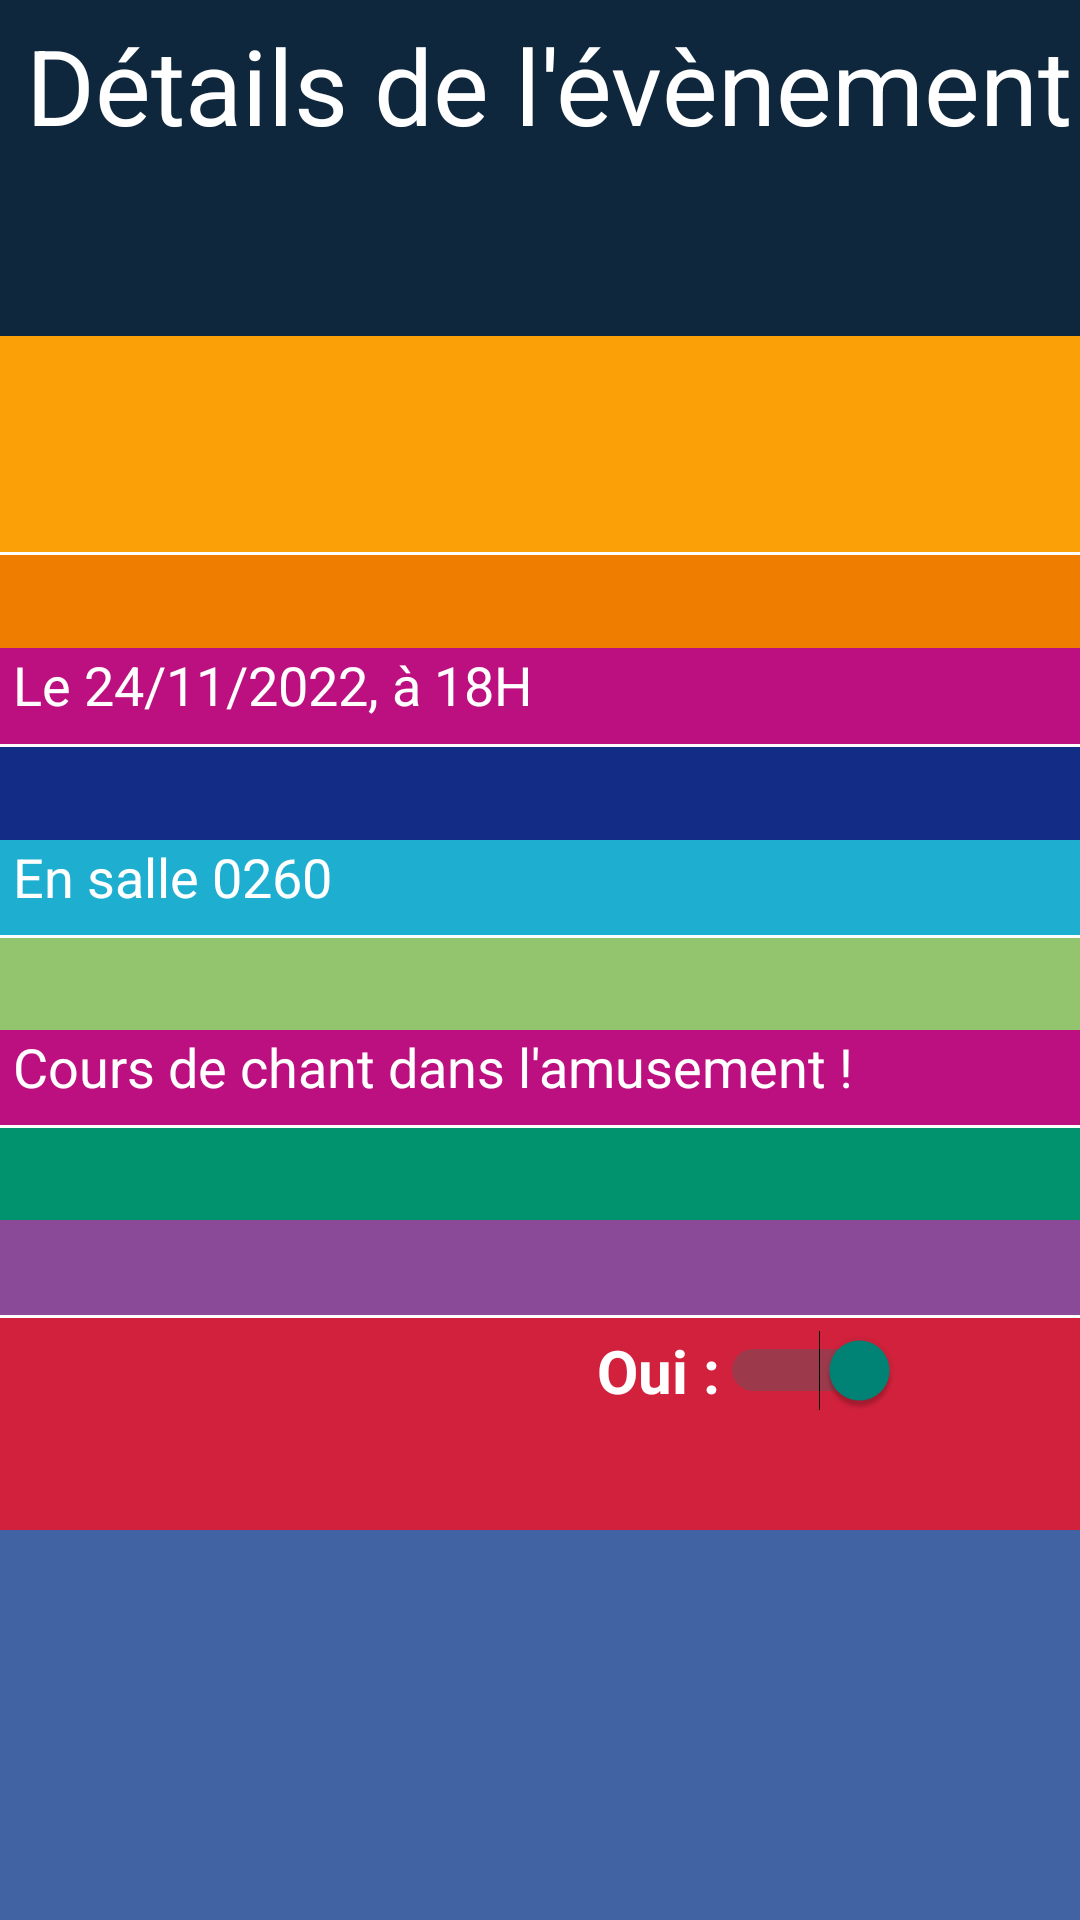

Produce the Android XML layout that renders to this screen, including the resource entries it uses.
<!-- AndroidManifest.xml: application theme Theme.Calensiee -->
<!-- res/layout/fragment_evenement.xml -->
<?xml version="1.0" encoding="utf-8"?>
<LinearLayout xmlns:android="http://schemas.android.com/apk/res/android"
    xmlns:tools="http://schemas.android.com/tools"
    android:id="@+id/detail"
    android:background="@color/pastel_blue"
    android:layout_width="match_parent"
    android:layout_height="wrap_content"
    android:layout_gravity="top"
    android:orientation="vertical"
    tools:context=".MainActivity">

    <FrameLayout
        android:id="@+id/detail_event"
        android:layout_width="match_parent"
        android:layout_height="120dp"
        android:layout_weight="1"
        android:background="@color/esiee_dark_blue"
        android:textColor="@color/white">

        <TextView
            android:layout_width="match_parent"
            android:layout_height="wrap_content"
            android:layout_gravity="top"
            android:layout_marginTop="5dp"
            android:text=" Détails de l'évènement"
            android:textColor="@color/white"
            android:textSize="35dp" />

    </FrameLayout>

    <FrameLayout
        android:id="@+id/Club"
        android:layout_width="match_parent"
        android:layout_height="80dp"
        android:layout_weight="1"
        android:background="@color/esiee_yellow">


    </FrameLayout>

    <FrameLayout
        android:id="@+id/Date_et_Heure"
        android:layout_width="match_parent"
        android:layout_height="40dp"
        android:layout_weight="1"
        android:background="@color/esiee_orange">

        <View
            android:layout_width="match_parent"
            android:layout_height="1dp"
            android:background="@android:color/white" />

    </FrameLayout>

    <FrameLayout
        android:layout_width="match_parent"
        android:layout_height="40dp"
        android:layout_weight="1"
        android:background="@color/esiee_pink">

        <TextView
            android:id="@+id/Date_et_Heure_detail"
            android:layout_width="match_parent"
            android:layout_height="wrap_content"
            android:layout_gravity="left"
            android:text=" Le 24/11/2022, à 18H"
            android:textColor="@color/white"
            android:textSize="18dp" />

    </FrameLayout>

    <FrameLayout
        android:id="@+id/Localisation"
        android:layout_width="match_parent"
        android:layout_height="40dp"
        android:layout_weight="1"
        android:background="@color/esiee_blue">


        <View
            android:layout_width="match_parent"
            android:layout_height="1dp"
            android:background="@android:color/white" />

    </FrameLayout>

    <FrameLayout
        android:layout_width="match_parent"
        android:layout_height="40dp"
        android:layout_weight="1"
        android:background="@color/esiee_light_blue">

        <TextView
            android:id="@+id/Localisation_detail"
            android:layout_width="match_parent"
            android:layout_height="wrap_content"
            android:layout_gravity="left"
            android:text=" En salle 0260"
            android:textColor="@color/white"
            android:textSize="18dp" />

    </FrameLayout>

    <FrameLayout
        android:id="@+id/Commentaires"
        android:layout_width="match_parent"
        android:layout_height="40dp"
        android:layout_weight="1"
        android:background="@color/esiee_light_green">


        <View
            android:layout_width="match_parent"
            android:layout_height="1dp"
            android:background="@android:color/white" />

    </FrameLayout>

    <FrameLayout
        android:layout_width="match_parent"
        android:layout_height="40dp"
        android:layout_weight="1"
        android:background="@color/esiee_pink">

        <TextView
            android:id="@+id/Commentaires_detail"
            android:layout_width="match_parent"
            android:layout_height="wrap_content"
            android:layout_gravity="left"
            android:text=" Cours de chant dans l'amusement !"
            android:textColor="@color/white"
            android:textSize="18dp" />

    </FrameLayout>

    <FrameLayout
        android:id="@+id/Prix"
        android:layout_width="match_parent"
        android:layout_height="40dp"
        android:layout_weight="1"
        android:background="@color/esiee_dark_green">


        <View
            android:layout_width="match_parent"
            android:layout_height="1dp"
            android:background="@android:color/white" />

    </FrameLayout>

    <FrameLayout
        android:layout_width="match_parent"
        android:layout_height="40dp"
        android:layout_weight="1"
        android:background="@color/esiee_purple">


    </FrameLayout>

    <FrameLayout
        android:id="@+id/Participation"
        android:layout_width="match_parent"
        android:layout_height="80dp"
        android:layout_weight="1"
        android:background="@color/esiee_red">



        <Switch
            android:id="@+id/switch1"
            android:layout_width="wrap_content"
            android:layout_height="wrap_content"
            android:layout_marginRight="60dp"
            android:layout_marginTop="5dp"
            android:checked="true"
            android:layout_gravity="right"
            android:switchMinWidth="60dp"
            android:text="Oui :"
            android:textSize="20dp"
            android:textColor="@color/white"
            android:textOff="OFF"
            android:textOn="ON"
            android:textStyle="bold" />

        <View
            android:layout_width="match_parent"
            android:layout_height="1dp"
            android:background="@android:color/white" />

    </FrameLayout>
    <FrameLayout
        android:id="@+id/END"
        android:layout_width="match_parent"
        android:layout_height="130dp"
        android:background="@color/esiee_blue_mid"/>

</LinearLayout>
<!-- resources referenced by this layout -->
<resources>
  <color name="esiee_blue">#132C85</color>
  <color name="esiee_blue_mid">#4263A3</color>
  <color name="esiee_dark_blue">#0F273C</color>
  <color name="esiee_dark_green">#00936E</color>
  <color name="esiee_light_blue">#1EAFD0</color>
  <color name="esiee_light_green">#92C56E</color>
  <color name="esiee_orange">#EF7D00</color>
  <color name="esiee_pink">#BD1080</color>
  <color name="esiee_purple">#8B4A97</color>
  <color name="esiee_red">#D2213C</color>
  <color name="esiee_yellow">#FBA007</color>
  <color name="pastel_blue">#FFBB86FC</color>
  <color name="white">#FFFFFFFF</color>
  <style name="Theme.Calensiee" parent="Theme.AppCompat.Light.NoActionBar">
      </style>
</resources>
